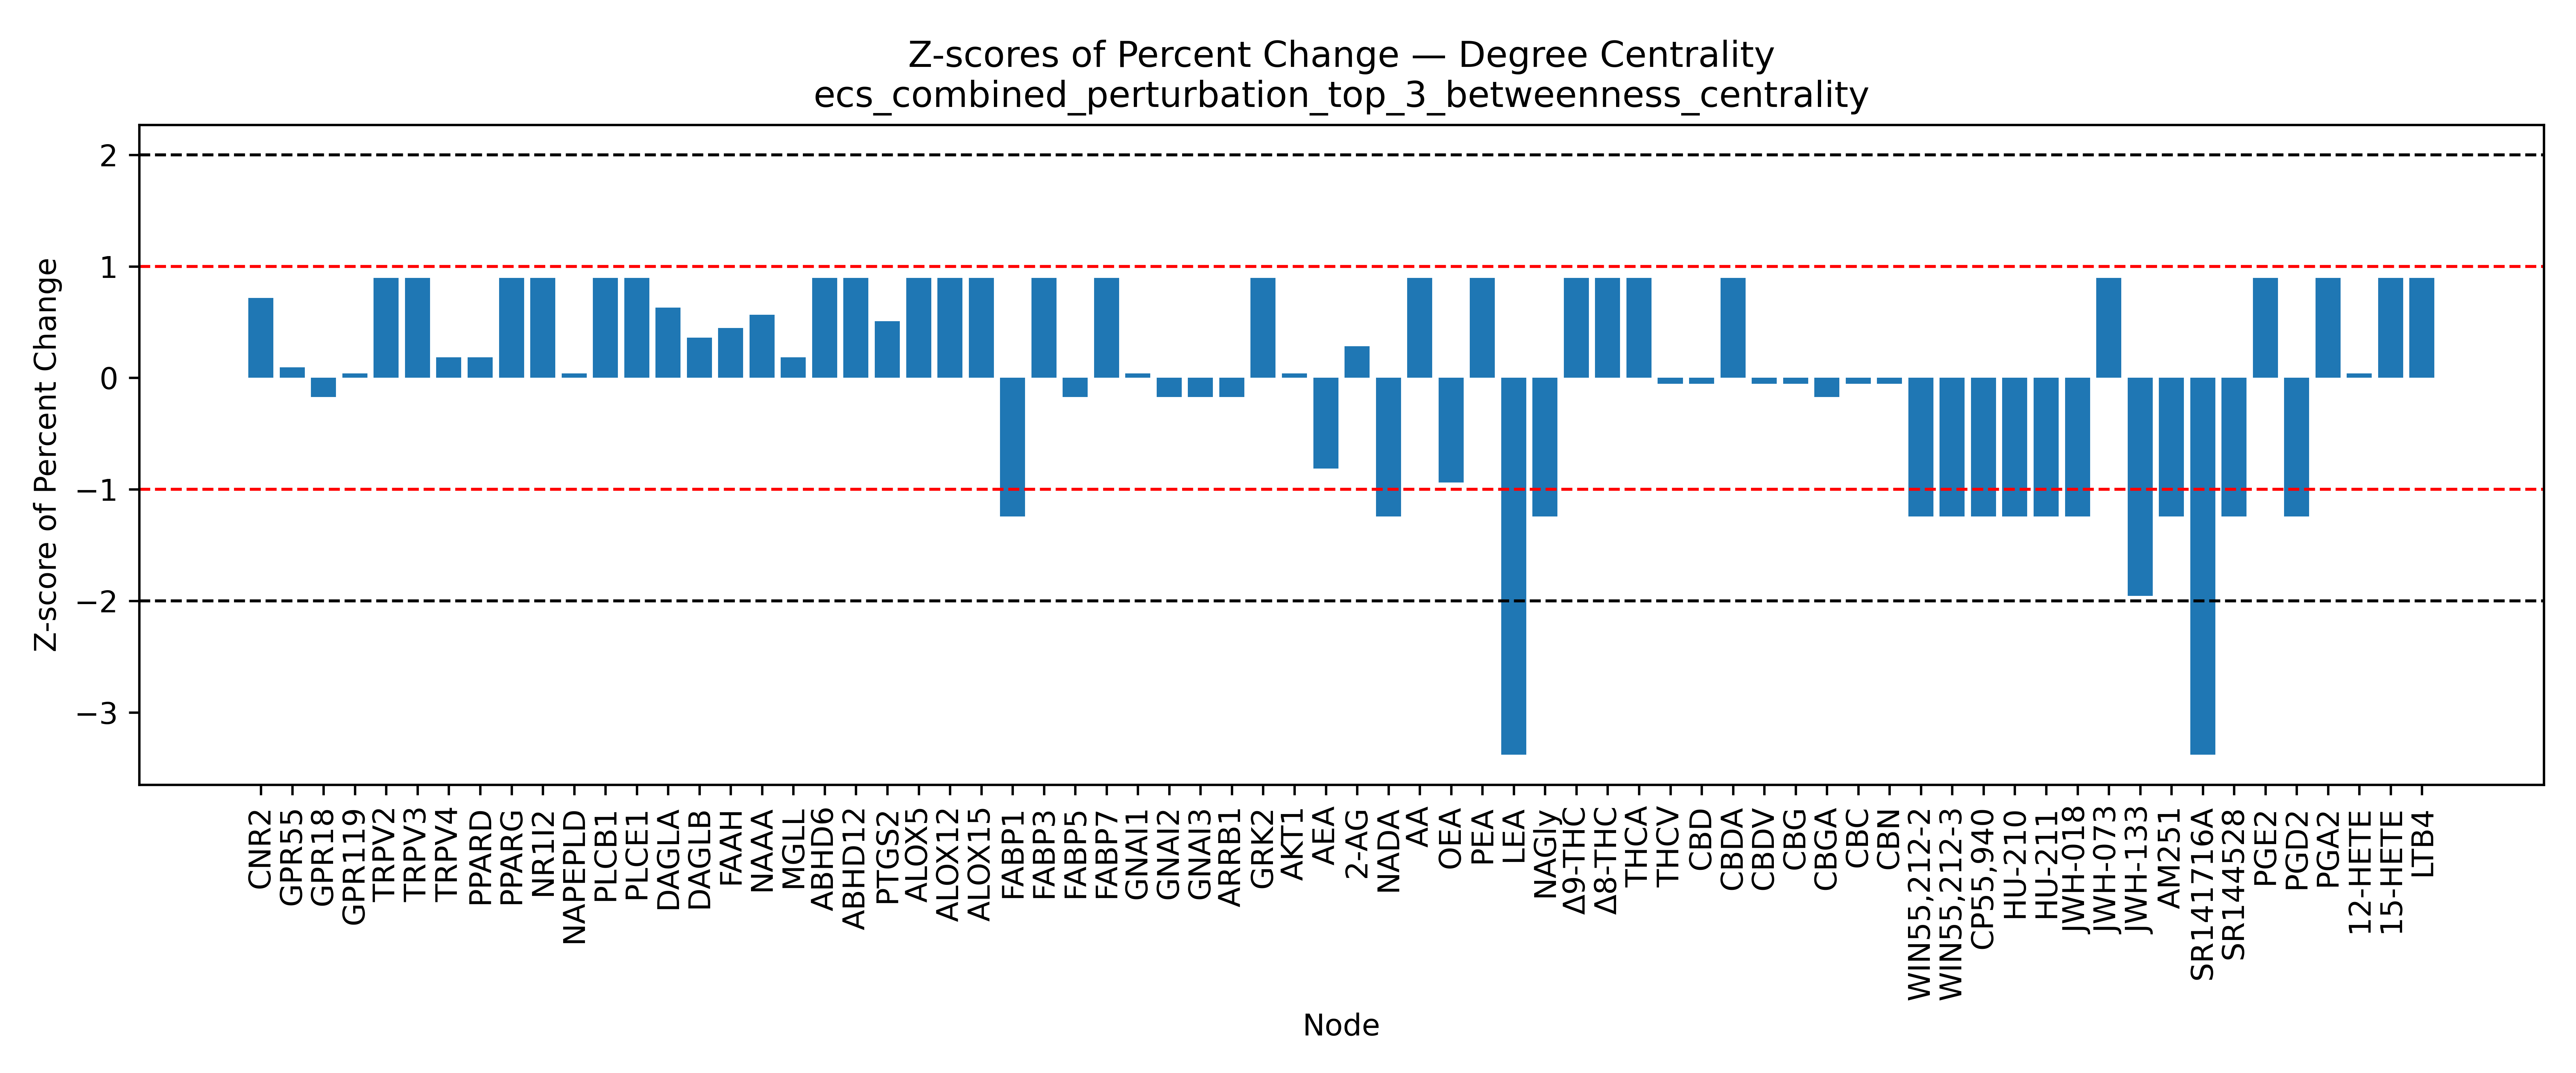

Values plotted in this chart, from the file beside it:
Node, Percent Change, Z Score, Mean (Percent Change), Std (Percent Change)
CNR2, -0.3838, 0.7174, -17.82, 24.31
GPR55, -15.54, 0.09383, -17.82, 24.31
GPR18, -22.04, -0.1734, -17.82, 24.31
GPR119, -16.84, 0.04039, -17.82, 24.31
TRPV2, 3.947, 0.8955, -17.82, 24.31
TRPV3, 3.947, 0.8955, -17.82, 24.31
TRPV4, -13.38, 0.1829, -17.82, 24.31
PPARD, -13.38, 0.1829, -17.82, 24.31
PPARG, 3.947, 0.8955, -17.82, 24.31
NR1I2, 3.947, 0.8955, -17.82, 24.31
NAPEPLD, -16.84, 0.04039, -17.82, 24.31
PLCB1, 3.947, 0.8955, -17.82, 24.31
PLCE1, 3.947, 0.8955, -17.82, 24.31
DAGLA, -2.549, 0.6283, -17.82, 24.31
DAGLB, -9.046, 0.3611, -17.82, 24.31
FAAH, -6.994, 0.4455, -17.82, 24.31
NAAA, -4.049, 0.5666, -17.82, 24.31
MGLL, -13.38, 0.1829, -17.82, 24.31
ABHD6, 3.947, 0.8955, -17.82, 24.31
ABHD12, 3.947, 0.8955, -17.82, 24.31
PTGS2, -5.502, 0.5068, -17.82, 24.31
ALOX5, 3.947, 0.8955, -17.82, 24.31
ALOX12, 3.947, 0.8955, -17.82, 24.31
ALOX15, 3.947, 0.8955, -17.82, 24.31
FABP1, -48.03, -1.242, -17.82, 24.31
FABP3, 3.947, 0.8955, -17.82, 24.31
FABP5, -22.04, -0.1734, -17.82, 24.31
FABP7, 3.947, 0.8955, -17.82, 24.31
HSPA1A, , , -17.82, 24.31
SLCO2B1, , , -17.82, 24.31
SLC22A5, , , -17.82, 24.31
GNAI1, -16.84, 0.04039, -17.82, 24.31
GNAI2, -22.04, -0.1734, -17.82, 24.31
GNAI3, -22.04, -0.1734, -17.82, 24.31
ARRB1, -22.04, -0.1734, -17.82, 24.31
GRK2, 3.947, 0.8955, -17.82, 24.31
AKT1, -16.84, 0.04039, -17.82, 24.31
AEA, -37.63, -0.8148, -17.82, 24.31
2-AG, -10.9, 0.2847, -17.82, 24.31
Noladin, , , -17.82, 24.31
Virodhamine, , , -17.82, 24.31
NADA, -48.03, -1.242, -17.82, 24.31
AA, 3.947, 0.8955, -17.82, 24.31
OEA, -40.6, -0.9369, -17.82, 24.31
PEA, 3.947, 0.8955, -17.82, 24.31
LEA, -100.0, -3.38, -17.82, 24.31
NAGly, -48.03, -1.242, -17.82, 24.31
Δ9-THC, 3.947, 0.8955, -17.82, 24.31
Δ8-THC, 3.947, 0.8955, -17.82, 24.31
THCA, 3.947, 0.8955, -17.82, 24.31
THCV, -19.15, -0.05463, -17.82, 24.31
CBD, -19.15, -0.05463, -17.82, 24.31
CBDA, 3.947, 0.8955, -17.82, 24.31
CBDV, -19.15, -0.05463, -17.82, 24.31
CBG, -19.15, -0.05463, -17.82, 24.31
CBGA, -22.04, -0.1734, -17.82, 24.31
CBC, -19.15, -0.05463, -17.82, 24.31
CBN, -19.15, -0.05463, -17.82, 24.31
CBL, , , -17.82, 24.31
WIN55,212-2, -48.03, -1.242, -17.82, 24.31
... 17 more rows
